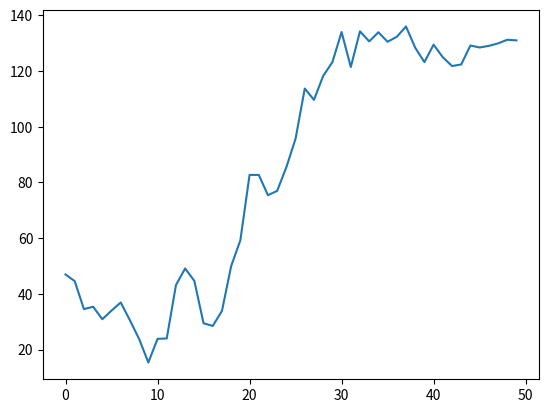

Source code (Python):
#20#
#w
wolf20 = [46.955156286091935, 44.54991482158354, 34.50416127565678, 35.35695548423751, 30.876388878077947, 33.96726562239704, 36.89652007602633, 30.486035940122417, 23.76486049202048, 15.342706348885395, 23.834330956166763, 23.95681350088723, 43.11886036521463, 49.111871142934945, 44.636546238093544, 29.42588202023378, 28.461087701577704, 33.86686334176549, 49.93998593232307, 59.22271015559964, 82.68751547383296, 82.70550639903509, 75.41542240243574, 76.97704766421349, 85.47347331367595, 95.7280781799657, 113.71406343563203, 109.6461015849124, 118.23572246976347, 123.18029297840732, 134.02293560760415, 121.45003169615397, 134.257625007418, 130.6469411767061, 133.92754655697124, 130.50984327335357, 132.3033918803827, 136.00138494599219, 128.37000579862107, 123.19765940858915, 129.46941136420054, 124.95521835684369, 121.7979539546929, 122.36056948558347, 129.1747150644329, 128.4570411977574, 129.0362362246732, 129.91804088520178, 131.22957227092866, 131.0104599870494]

#p
pso20 = [25.656539926901075, 25.656539926901075, 25.656539926901075, 25.656539926901075, 25.656539926901075, 25.656539926901075, 25.656539926901075, 25.656539926901075, 25.656539926901075, 25.656539926901075, 25.656539926901075, 25.656539926901075, 25.656539926901075, 25.656539926901075, 25.656539926901075, 25.656539926901075, 25.656539926901075, 25.656539926901075, 25.656539926901075, 25.656539926901075, 25.656539926901075, 25.656539926901075, 25.656539926901075, 25.656539926901075, 25.656539926901075, 25.656539926901075, 25.656539926901075, 25.656539926901075, 25.656539926901075, 25.656539926901075, 25.656539926901075, 25.656539926901075, 25.656539926901075, 25.656539926901075, 25.656539926901075, 25.656539926901075, 25.656539926901075, 25.656539926901075, 25.656539926901075, 25.656539926901075, 25.656539926901075, 25.656539926901075, 25.656539926901075, 25.656539926901075, 25.656539926901075, 25.656539926901075, 25.656539926901075, 25.656539926901075, 25.656539926901075, 25.656539926901075]


#50
#w
wolf50 = [46.606064923908235, 31.296446026906388, 24.776283701989897, 34.92093237212322, 34.96005228562901, 62.465628576578354, 42.73505273079779, 43.70470814885416, 21.577509978786903, 26.59037928986667, 24.711597463351783, 15.687629528613883, 15.615573527145964, 12.74578778463852, 17.871590269926635, 26.9425533010479, 35.02307781098656, 44.860575043289245, 45.442010943310756, 50.58271275122896, 42.15208644836887, 53.434605439444866, 49.23671643784569, 49.070148044097564, 62.40075540272407, 71.10033266865736, 86.50386312898414, 70.7977899213709, 82.53115326345478, 80.14344485640558, 78.13867920288739, 82.37491917207086, 71.56611346138492, 76.75264404771492, 83.37370763491018, 86.06104330558033, 97.39557916455354, 104.78865942326982, 111.0079495913114, 120.78746324590608, 131.21924190898133, 131.05920460660144, 131.85599088678558, 134.90320725838112, 140.2140334393737, 144.56254492712432, 146.8982086882574, 149.6915900631375, 149.24633588242475, 149.8917330651299]

#p
pso50 = [120.7875041102395, 120.7875041102395, 120.7875041102395, 120.7875041102395, 120.7875041102395, 120.7875041102395, 120.7875041102395, 120.7875041102395, 120.7875041102395, 120.7875041102395, 120.7875041102395, 120.7875041102395, 120.7875041102395, 120.7875041102395, 120.7875041102395, 120.7875041102395, 120.7875041102395, 120.7875041102395, 120.7875041102395, 120.7875041102395, 120.7875041102395, 120.7875041102395, 120.7875041102395, 120.7875041102395, 120.7875041102395, 120.7875041102395, 120.7875041102395, 120.7875041102395, 120.7875041102395, 120.7875041102395, 120.7875041102395, 120.7875041102395, 120.7875041102395, 120.7875041102395, 120.7875041102395, 120.7875041102395, 120.7875041102395, 120.7875041102395, 120.7875041102395, 120.7875041102395, 120.7875041102395, 120.7875041102395, 120.7875041102395, 120.7875041102395, 120.7875041102395, 120.7875041102395, 120.7875041102395, 120.7875041102395, 120.7875041102395, 120.7875041102395]

#100
#w
wolf100 = [51.76353209070758, 27.68149836872776, 42.412459539010754, 55.431795890784144, 55.325576811489576, 58.4536882791844, 55.99778799291506, 54.61653939959673, 60.047452419724586, 56.824111671863854, 85.83463674823284, 90.95925690509813, 101.94150341337405, 104.99114177703024, 107.05824974425929, 91.19988362075844, 94.3823815035328, 97.37492801093681, 122.67902254533615, 124.63967809978521, 112.09258921966033, 129.961614035626, 137.75697489428183, 114.98492878105736, 125.43335465296208, 138.6592926245431, 144.61016355246463, 148.39856462849446, 150.58227244666085, 151.67595397394783, 158.60213422546562, 144.63170111801753, 163.07217092877542, 153.8045161875226, 164.21625410086523, 168.74115303896014, 156.7984651331849, 159.7089009746967, 158.32051043784236, 164.67786502887387, 164.00688122401507, 165.35486837374924, 165.74364089474227, 171.10673254551344, 169.74436910535462, 169.28459193773392, 169.51185154301666, 169.9798555636433, 170.00915616441563, 169.73211321014918]

#p
pso100 = [164.109934745845, 164.109934745845, 164.109934745845, 164.109934745845, 164.109934745845, 164.109934745845, 164.109934745845, 164.109934745845, 164.109934745845, 164.109934745845, 164.109934745845, 164.109934745845, 164.109934745845, 164.109934745845, 164.109934745845, 164.109934745845, 164.109934745845, 164.109934745845, 164.109934745845, 164.109934745845, 164.109934745845, 164.109934745845, 164.109934745845, 164.109934745845, 164.109934745845, 164.109934745845, 164.109934745845, 164.109934745845, 164.109934745845, 164.109934745845, 164.109934745845, 164.109934745845, 164.109934745845, 164.109934745845, 164.109934745845, 164.109934745845, 164.109934745845, 164.109934745845, 164.109934745845, 164.109934745845, 164.109934745845, 164.109934745845, 164.109934745845, 164.109934745845, 164.109934745845, 164.109934745845, 164.109934745845, 164.109934745845, 164.109934745845, 164.109934745845]


#150
wolf150 = [49.288951613326205, 45.050648240757155, 73.91137690771488, 67.32717546884521, 102.81640236704743, 101.1009562540404, 98.32623730898322, 82.24136843832981, 92.93817754380957, 64.3001812844024, 72.4836496249441, 88.6545762880313, 104.62872312262431, 119.71687396892953, 107.5106578953617, 123.13014209429186, 124.05282644863377, 123.39249317713943, 125.14950425059152, 135.5097681742377, 128.55521499634406, 124.66635954228477, 136.6272703013135, 133.6639716416826, 141.26605954402598, 152.67010715944178, 147.2994036643989, 151.33423392935612, 157.75798937218937, 154.6743086332904, 155.7989584925659, 154.94820753924006, 158.64063616594683, 160.94347880353342, 166.83608854135167, 163.79128308751694, 175.57931443243353, 175.73745458926788, 183.93159529059722, 186.7727590469293, 192.98326929565897, 197.37254268107333, 195.67893399511595, 198.0787763990413, 198.91844274117722, 198.64001463525202, 198.82352480236716, 199.88497464480434, 199.9449248153269, 200.0]

import matplotlib.pyplot as plt
x = range(50)
plt.plot(x, wolf20, label='Wolf')
plt.show()